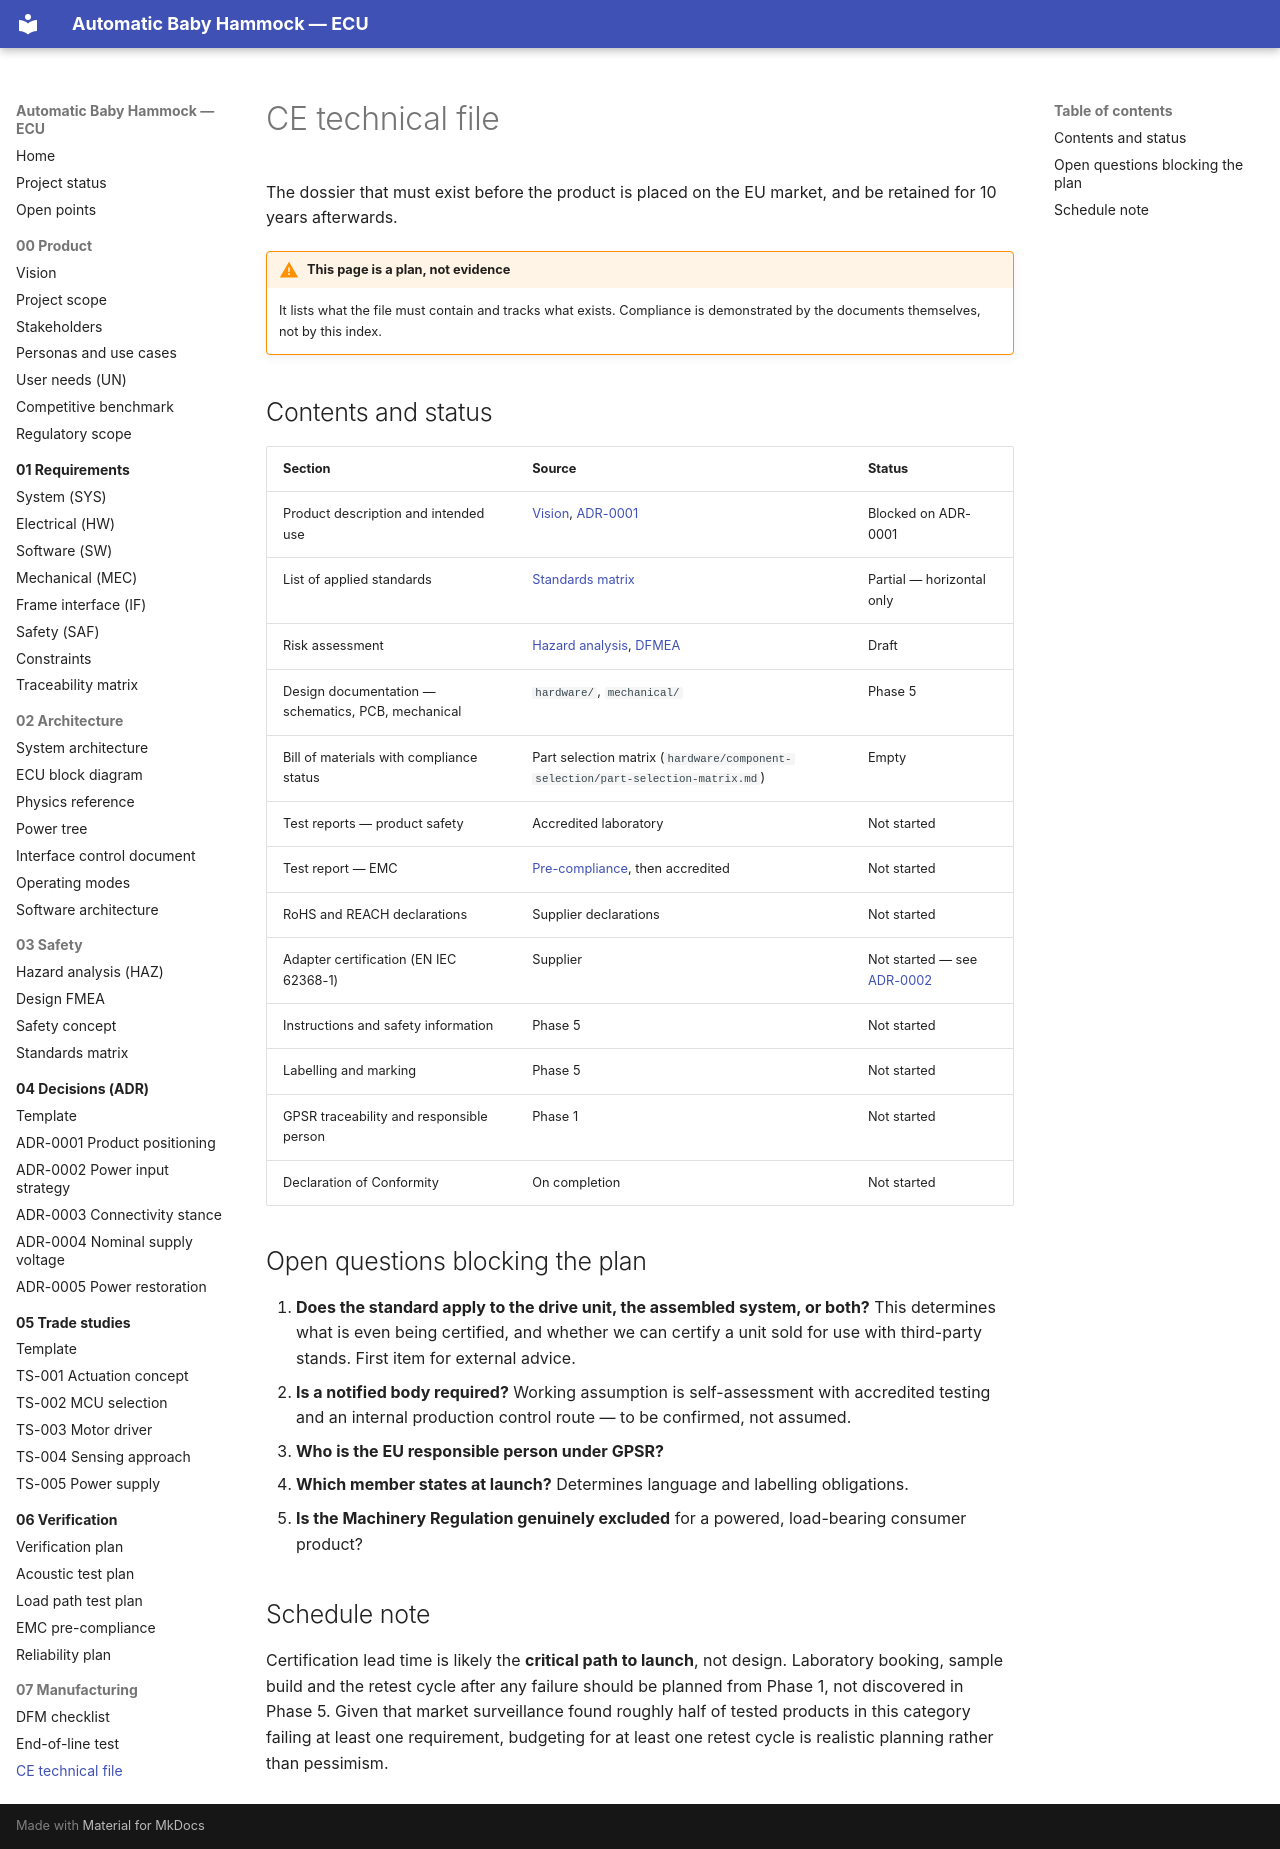

repository: bny61/automaticbabyhammock · page: 07-manufacturing/ce-technical-file/index.html · generator: mkdocs

# CE technical file

The dossier that must exist before the product is placed on the EU market, and be retained for
10 years afterwards.

!!! warning "This page is a plan, not evidence"
    It lists what the file must contain and tracks what exists. Compliance is demonstrated by the
    documents themselves, not by this index.

## Contents and status

| Section | Source | Status |
|---|---|---|
| Product description and intended use | [Vision](../00-product/vision.md), [ADR-0001](../04-decisions/ADR-0001-product-positioning.md) | Blocked on ADR-0001 |
| List of applied standards | [Standards matrix](../03-safety/standards-matrix.md) | Partial — horizontal only |
| Risk assessment | [Hazard analysis](../03-safety/hazard-analysis.md), [DFMEA](../03-safety/fmea-design.md) | Draft |
| Design documentation — schematics, PCB, mechanical | `hardware/`, `mechanical/` | Phase 5 |
| Bill of materials with compliance status | Part selection matrix (`hardware/component-selection/part-selection-matrix.md`) | Empty |
| Test reports — product safety | Accredited laboratory | Not started |
| Test report — EMC | [Pre-compliance](../06-verification/emc-precompliance-plan.md), then accredited | Not started |
| RoHS and REACH declarations | Supplier declarations | Not started |
| Adapter certification (EN IEC 62368-1) | Supplier | Not started — see [ADR-0002](../04-decisions/ADR-0002-power-input-strategy.md) |
| Instructions and safety information | Phase 5 | Not started |
| Labelling and marking | Phase 5 | Not started |
| GPSR traceability and responsible person | Phase 1 | Not started |
| Declaration of Conformity | On completion | Not started |

## Open questions blocking the plan

1. **Does the standard apply to the drive unit, the assembled system, or both?** This determines
   what is even being certified, and whether we can certify a unit sold for use with third-party
   stands. First item for external advice.
2. **Is a notified body required?** Working assumption is self-assessment with accredited testing
   and an internal production control route — to be confirmed, not assumed.
3. **Who is the EU responsible person under GPSR?**
4. **Which member states at launch?** Determines language and labelling obligations.
5. **Is the Machinery Regulation genuinely excluded** for a powered, load-bearing consumer product?

## Schedule note

Certification lead time is likely the **critical path to launch**, not design. Laboratory booking,
sample build and the retest cycle after any failure should be planned from Phase 1, not discovered
in Phase 5. Given that market surveillance found roughly half of tested products in this category
failing at least one requirement, budgeting for at least one retest cycle is realistic planning
rather than pessimism.
